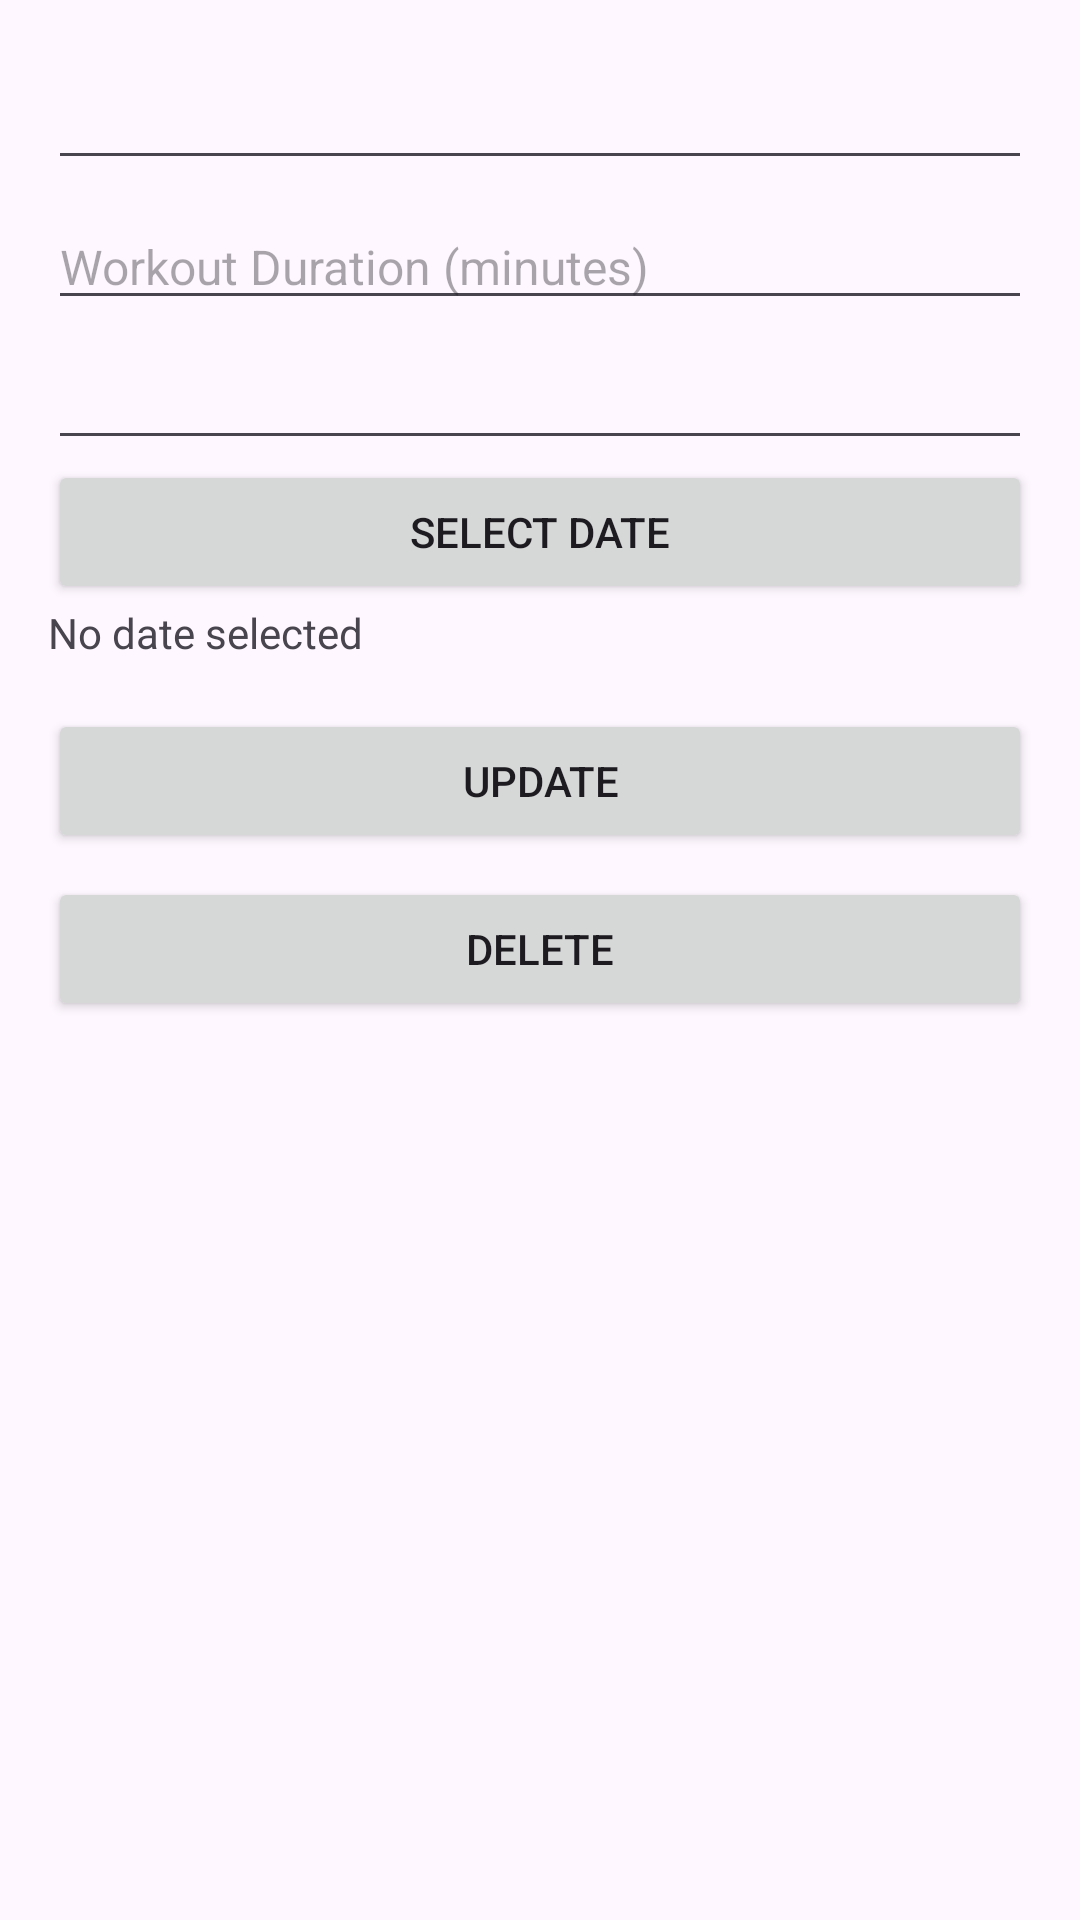

Produce the Android XML layout that renders to this screen, including the resource entries it uses.
<!-- AndroidManifest.xml: application theme Theme.UASMobile -->
<!-- res/layout/activity_workout_detail.xml -->
<LinearLayout xmlns:android="http://schemas.android.com/apk/res/android"
    android:layout_width="match_parent"
    android:layout_height="match_parent"
    android:orientation="vertical"
    android:padding="16dp">

    <EditText
        android:id="@+id/workout_name_edt"
        android:layout_width="match_parent"
        android:layout_height="wrap_content"
        android:textSize="20sp"
        android:textStyle="bold" />

    <EditText
        android:id="@+id/workout_duration_edt"
        android:layout_width="match_parent"
        android:layout_height="wrap_content"
        android:textSize="16sp"
        android:layout_marginTop="8dp"
        android:hint="Workout Duration (minutes)"
        android:inputType="number" />

    <EditText
        android:id="@+id/workout_notes_edt"
        android:layout_width="match_parent"
        android:layout_height="wrap_content"
        android:textSize="16sp"
        android:layout_marginTop="8dp" />

    <Button
        android:id="@+id/date_button_dtl"
        android:layout_width="match_parent"
        android:layout_height="wrap_content"
        android:text="Select Date" />

    <TextView
        android:id="@+id/date_text_dtl"
        android:layout_width="match_parent"
        android:layout_height="wrap_content"
        android:text="No date selected" />

    <Button
        android:id="@+id/update_button"
        android:layout_width="match_parent"
        android:layout_height="wrap_content"
        android:text="Update"
        android:layout_marginTop="16dp" />

    <Button
        android:id="@+id/delete_button"
        android:layout_width="match_parent"
        android:layout_height="wrap_content"
        android:text="Delete"
        android:layout_marginTop="8dp" />

</LinearLayout>
<!-- resources referenced by this layout -->
<resources>
  <style name="Theme.UASMobile" parent="Base.Theme.UASMobile" />
  <style name="Base.Theme.UASMobile" parent="Theme.Material3.DayNight.NoActionBar">
          
          
      </style>
</resources>
